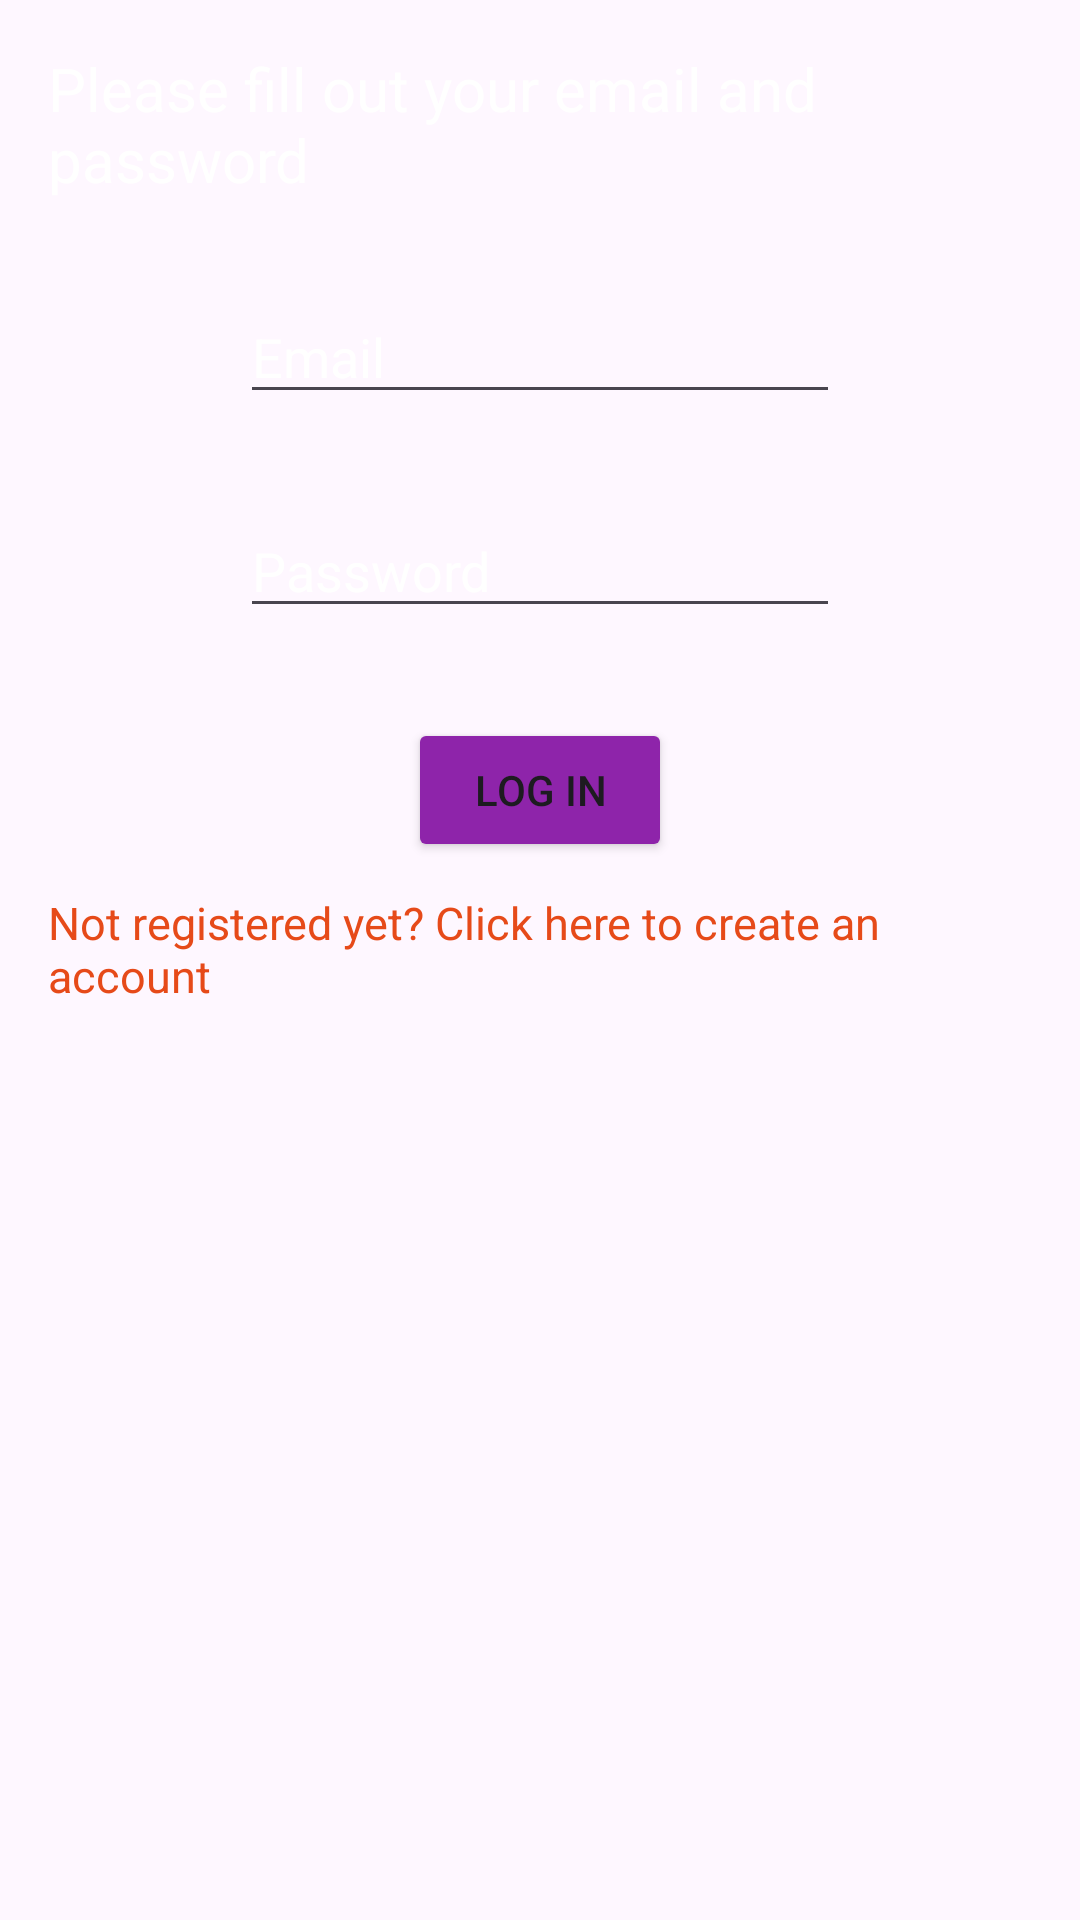

Reconstruct the res/layout file that produces this screen, plus the resources it refers to.
<!-- AndroidManifest.xml: application theme Theme.MusicalInstrumentStore -->
<!-- res/layout/fragment_login.xml -->
<?xml version="1.0" encoding="utf-8"?>
<LinearLayout xmlns:android="http://schemas.android.com/apk/res/android"
    xmlns:tools="http://schemas.android.com/tools"
    android:id="@+id/main"
    android:layout_width="match_parent"
    android:layout_height="match_parent"
    android:orientation="vertical"
    android:padding="16dp"
    tools:context=".ui.auth.fragments.LoginFragment"
    android:background="@android:color/transparent">


    <TextView
        android:layout_gravity="center"
        android:textSize="20sp"
        android:layout_width="wrap_content"
        android:layout_height="wrap_content"
        android:textColor="@color/white"
        android:text="Please fill out your email and password"/>

    <EditText
        android:id="@+id/emailET"
        android:layout_width="200dp"
        android:layout_height="wrap_content"
        android:layout_marginTop="30dp"
        android:layout_gravity="center"
        android:textColorHint="@color/white"
        android:textColor="@color/white"
        android:inputType="textWebEmailAddress"
        android:hint="Email "/>
    <EditText
        android:id="@+id/passwordET"
        android:layout_width="200dp"
        android:layout_height="wrap_content"
        android:layout_marginTop="30dp"
        android:layout_gravity="center"
        android:textColorHint="@color/white"
        android:textColor="@color/white"
        android:inputType="textPassword"
        android:hint="Password "/>

    <Button
        android:id="@+id/loginBtn"
        android:backgroundTint="#8E24AA"
        android:layout_marginTop="30dp"
        android:layout_width="wrap_content"
        android:layout_height="wrap_content"
        android:layout_gravity="center"
        android:text="Log In"/>
    <TextView
        android:id="@+id/clickMeText"
        android:layout_marginTop="10dp"
        android:textColor="#E64A19"
        android:layout_width="wrap_content"
        android:layout_height="wrap_content"
        android:layout_gravity="center"
        android:text="Not registered yet? Click here to create an account"
        android:textSize="15sp"
        />

</LinearLayout>
<!-- resources referenced by this layout -->
<resources>
  <style name="Theme.MusicalInstrumentStore" parent="Base.Theme.MusicalInstrumentStore" />
  <style name="Base.Theme.MusicalInstrumentStore" parent="Theme.Material3.DayNight.NoActionBar">
          
          
      </style>
  <!-- not gathered from this repository: default colours our renderer supplied (Android Studio template values) -->
  <color name="white">#FFFFFFFF</color>
</resources>
